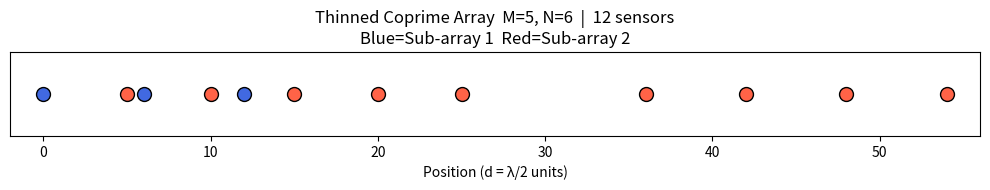

This figure's Python source:
"""
array_geometry.py
-----------------
Thinned Coprime Array (TCA) geometry definition.

Strictly follows paper Eq.(3) and Fig.2  (M=5, N=6):

  X1 = { n*M*d | 0 <= n <= N-1 }         -> {0,5,10,15,20,25}   (N=6 elements)
  X2 = { m*N*d | 1 <= m <= floor(M/2) }  -> {6,12}               (floor(5/2)=2 elements)
  X3 = { (m+M+1)*N*d | 0 <= m <= M-2 }  -> {36,42,48,54}         (M-1=4 elements)

  TCA = X1 ∪ X2 ∪ X3
      = {0, 5, 6, 10, 12, 15, 20, 25, 36, 42, 48, 54}  -> 12 sensors

  Total sensors S = M + N + floor(M/2) - 1 = 5+6+2-1 = 12  (Eq.4 verified)

Reference:
  "A Unified Approach for Target Direction Finding Based on CNNs"
  IEEE MLSP 2020, DOI: 10.1109/MLSP49062.2020.9231787
"""

import numpy as np
import matplotlib.pyplot as plt
from typing import Tuple


def get_tca_positions(M: int = 5, N: int = 6) -> np.ndarray:
    """
    Compute TCA sensor positions per paper Eq.(3).

    Three sub-arrays:
      X1 = { n*M | 0 <= n <= N-1 }              (N elements)
      X2 = { m*N | 1 <= m <= floor(M/2) }       (floor(M/2) elements, 0 excluded)
      X3 = { (m+M+1)*N | 0 <= m <= M-2 }        (M-1 elements)

    For M=5, N=6:
      X1 = {0,5,10,15,20,25}
      X2 = {6,12}
      X3 = {36,42,48,54}
      TCA = {0,5,6,10,12,15,20,25,36,42,48,54}  -> 12 sensors

    Total: S = M + N + floor(M/2) - 1  (paper Eq.4)

    Parameters
    ----------
    M : int   First coprime parameter (default 5)
    N : int   Second coprime parameter (default 6)

    Returns
    -------
    positions : np.ndarray, shape (S,)  sorted unique positions (units of d=λ/2)
    """
    assert np.gcd(M, N) == 1, f"M={M} and N={N} must be coprime"

    X1 = [n * M for n in range(N)]                       # {0,5,10,15,20,25}
    X2 = [m * N for m in range(1, M // 2 + 1)]           # {6,12}
    X3 = [(m + M + 1) * N for m in range(M - 1)]         # {36,42,48,54}

    positions = sorted(set(X1 + X2 + X3))
    expected  = M + N + M // 2 - 1
    assert len(positions) == expected, \
        f"Expected {expected} sensors (Eq.4), got {len(positions)}: {positions}"
    return np.array(positions, dtype=np.float64)



def get_steering_vector(theta_deg: float, positions: np.ndarray) -> np.ndarray:
    """
    Compute the steering vector a(theta) for a given DOA angle.

    Assumes inter-element spacing d = lambda/2, so the phase shift per unit
    position is pi * sin(theta).

    Parameters
    ----------
    theta_deg : float
        Direction of arrival in degrees.
    positions : np.ndarray, shape (P,)
        Array sensor positions in units of d = lambda/2.

    Returns
    -------
    a : np.ndarray, shape (P,) complex128
        Steering vector.
    """
    theta_rad = np.deg2rad(theta_deg)
    # Phase: 2*pi*(d/lambda)*sin(theta)*pos = pi*sin(theta)*pos  (d=lambda/2)
    phase = np.pi * np.sin(theta_rad) * positions
    return np.exp(1j * phase)


def get_steering_matrix(thetas_deg: np.ndarray, positions: np.ndarray) -> np.ndarray:
    """
    Compute the steering matrix A for multiple DOA angles.

    Parameters
    ----------
    thetas_deg : np.ndarray, shape (K,)
        Array of DOA angles in degrees.
    positions : np.ndarray, shape (P,)
        Sensor positions.

    Returns
    -------
    A : np.ndarray, shape (P, K) complex128
        Steering matrix; each column is a(theta_k).
    """
    A = np.stack(
        [get_steering_vector(th, positions) for th in thetas_deg], axis=-1
    )
    return A  # (P, K)


def plot_array(positions: np.ndarray, M: int = 5, N: int = 6,
               save_path: 'str | None' = None) -> None:
    """
    Visualise TCA sensor layout along the aperture axis.

    Parameters
    ----------
    positions : np.ndarray
        Sensor positions.
    M, N : int
        TCA parameters used for the title.
    save_path : str or None
        If provided, save the figure to this path.
    """
    sub1 = set(k * N for k in range(M))
    sub2 = set(k * M for k in range(N + 2))

    fig, ax = plt.subplots(figsize=(10, 2))
    for p in positions:
        color = 'royalblue' if p in sub1 and p in sub2 else \
                ('royalblue' if p in sub1 else 'tomato')
        ax.plot(p, 0, 'o', color=color, markersize=10, markeredgecolor='k')
    ax.set_xlim(-2, max(positions) + 2)
    ax.set_ylim(-0.5, 0.5)
    ax.set_xlabel('Position (d = λ/2 units)')
    ax.set_title(
        f'Thinned Coprime Array  M={M}, N={N}  |  {len(positions)} sensors\n'
        f'Blue=Sub-array 1  Red=Sub-array 2'
    )
    ax.yaxis.set_visible(False)
    plt.tight_layout()
    if save_path:
        plt.savefig(save_path, dpi=150, bbox_inches='tight')
    plt.show()


# ── quick sanity check ────────────────────────────────────────────────────────
if __name__ == '__main__':
    pos = get_tca_positions(M=5, N=6)
    print(f'TCA positions (M=5, N=6): {pos.tolist()}')
    print(f'Number of sensors       : {len(pos)}')
    plot_array(pos)
